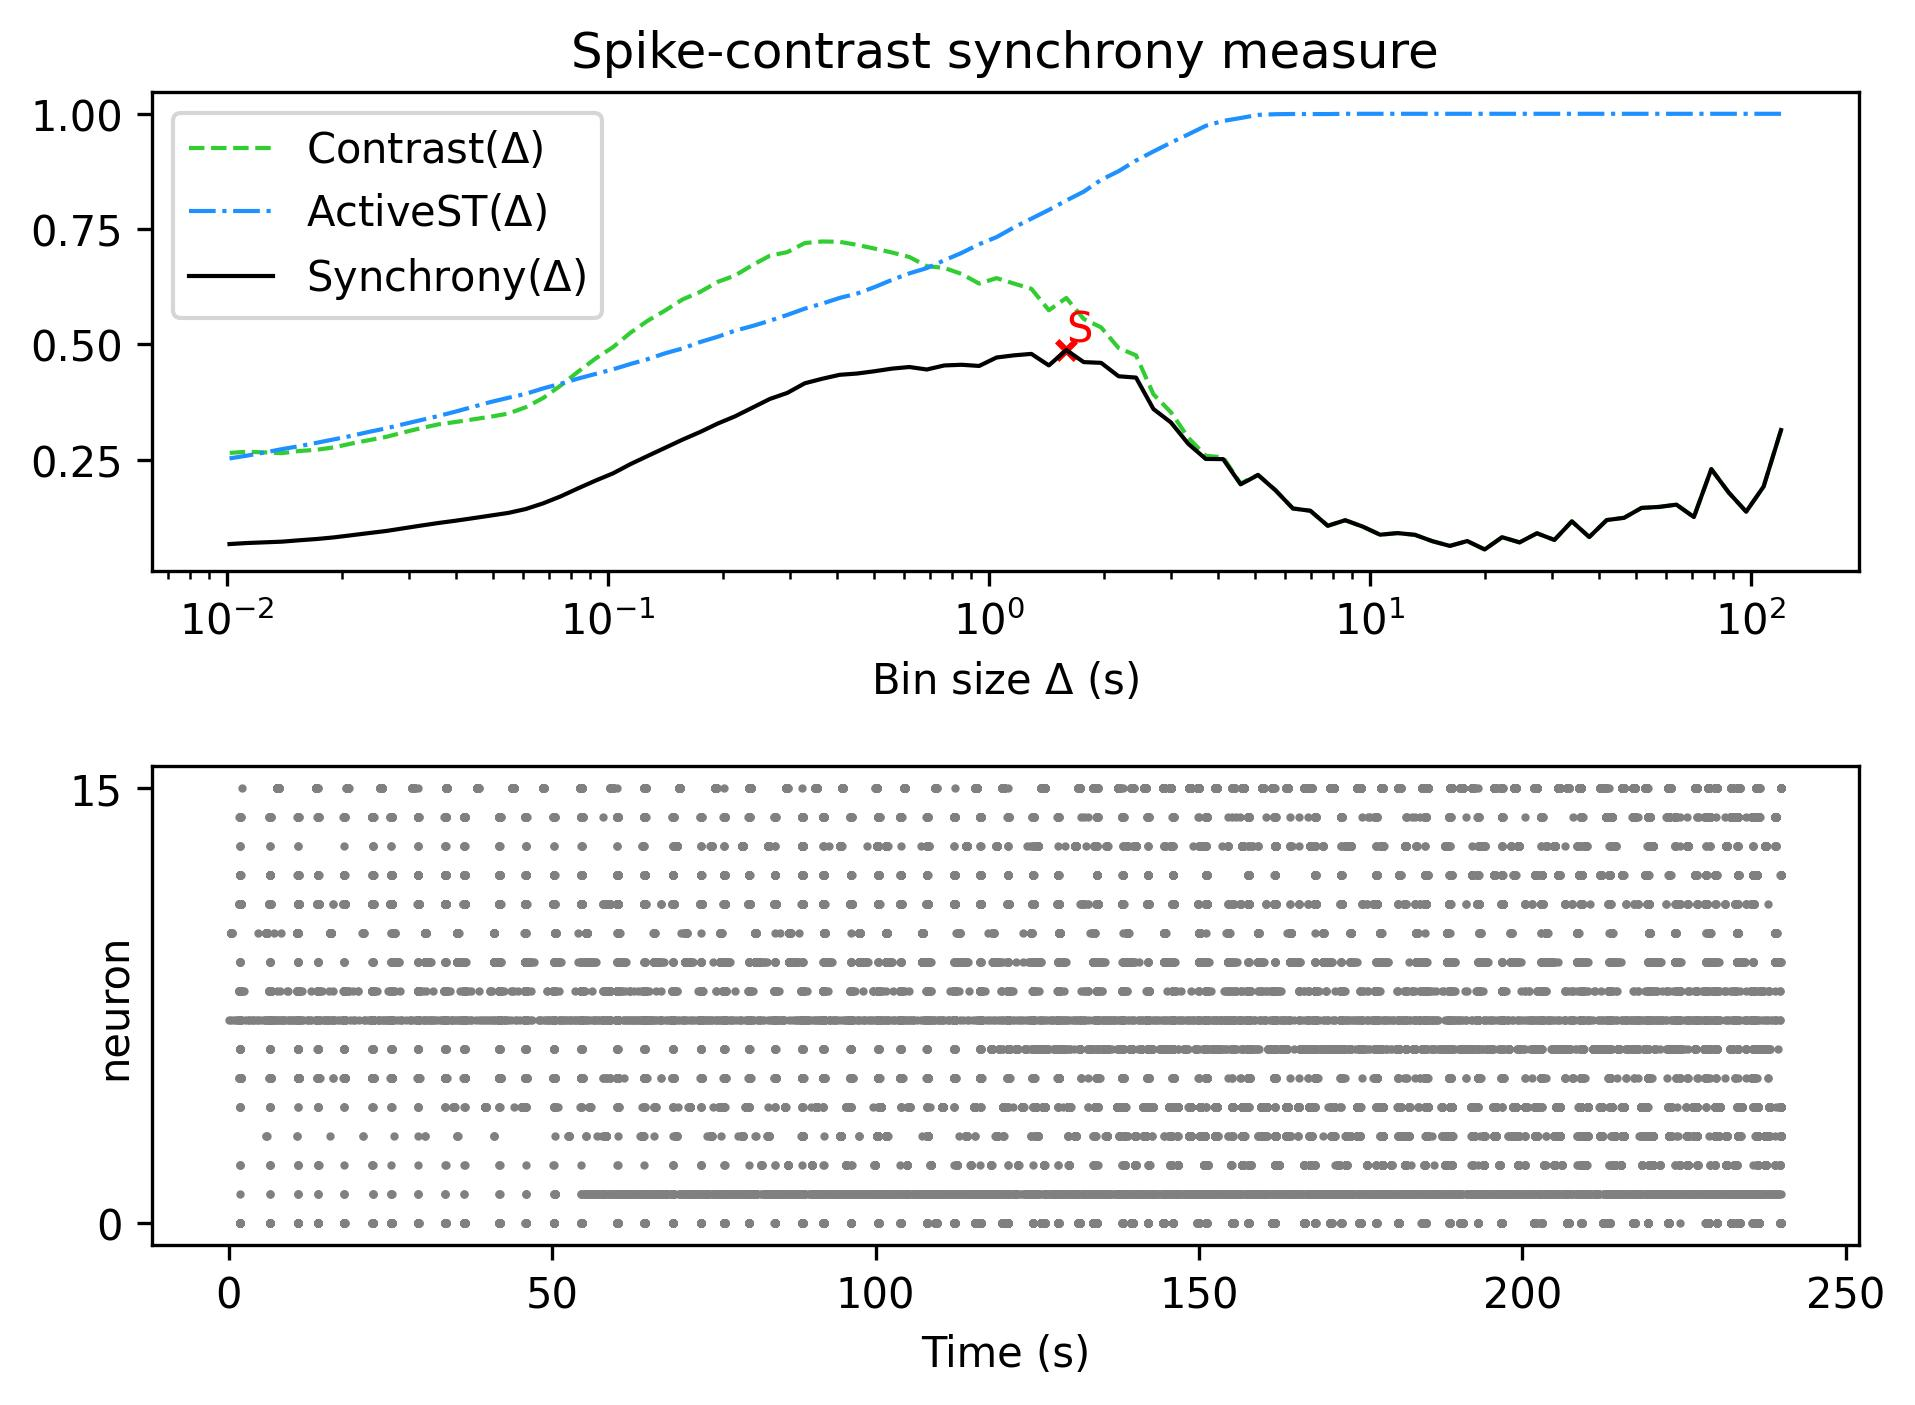

Source data for this figure (header and first rows):
, Spike-contrast (120.0 s), Spike-contrast (108.0 s), Spike-contrast (97.2 s), Spike-contrast (87.48 s), Spike-contrast (78.732 s), Spike-contrast (70.859 s), Spike-contrast (63.773 s), Spike-contrast (57.396 s), Spike-contrast (51.656 s), Spike-contrast (46.49 s), Spike-contrast (41.841 s), Spike-contrast (37.657 s), Spike-contrast (33.892 s), Spike-contrast (30.502 s), Spike-contrast (27.452 s), Spike-contrast (24.707 s), Spike-contrast (22.236 s), Spike-contrast (20.013 s), Spike-contrast (18.011 s), Spike-contrast (16.21 s), Spike-contrast (14.589 s), Spike-contrast (13.13 s), Spike-contrast (11.817 s)
0, 0.314, 0.1914, 0.137, 0.1784, 0.2293, 0.1253, 0.1522, 0.1473, 0.1452, 0.1237, 0.1188, 0.08199, 0.116, 0.07567, 0.09012, 0.07034, 0.08166, 0.05497, 0.07328, 0.06273, 0.07296, 0.08677, 0.09054
